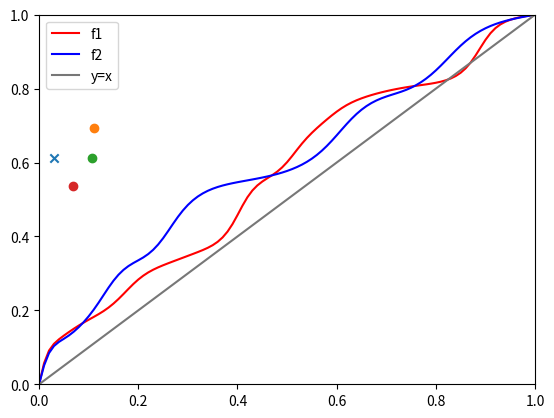

Reproduce this figure in Python.
import numpy as np
import math
import random
import matplotlib.pyplot as plt


class DistortionFunction01:
    def __init__(self, frequency, amplitude):
        assert frequency > 0
        assert frequency % 1 == 0
        assert -1 <= amplitude <= 1
        self.frequency = frequency
        self.amplitude = amplitude

    def __call__(self, x):
        a = self.amplitude
        n = self.frequency
        n_pi = n * np.pi
        return x + a * 1/n_pi * np.sin(n_pi * x)
        # maps [0,1] interval to itself with some bending, still monotonic
        # so iterating different functions of this form can give you wiggly shape that is still 1-to-1 in [0,1] and monotonically increasing

    @staticmethod
    def random(stdev):
        i = 0
        while True:
            a = np.random.uniform(0, stdev)
            if -1 <= a <= 1:
                break
            i += 1
            if i > 10000:
                raise RuntimeError(f"stdev {stdev} led to too many iterations when trying to roll scale parameter; please reduce stdev")
        n = random.randint(1, 10)
        return DistortionFunction01(frequency=n, amplitude=a)


class DistortionFunctionSeries:
    def __init__(self, funcs):
        self.funcs = funcs

    def __call__(self, x):
        for f in self.funcs:
            x = f(x)
        return x

    @staticmethod
    def random(stdev):
        n_funcs = random.randint(3, 8)
        funcs = [DistortionFunction01.random(stdev) for i in range(n_funcs)]
        return DistortionFunctionSeries(funcs)


class Mouth:
    def __init__(self, f1_distortion_func, f2_distortion_func):
        self.f1_distortion_func = f1_distortion_func
        self.f2_distortion_func = f2_distortion_func

    @staticmethod
    def random(stdev):
        f1_distortion_func = DistortionFunctionSeries.random(stdev)
        f2_distortion_func = DistortionFunctionSeries.random(stdev)
        return Mouth(f1_distortion_func, f2_distortion_func)

    def convert_articulation_to_formants(self, arts):
        f1_x, f2_x = arts
        f1 = self.distort_f1(f1_x)
        f2 = self.distort_f2(f2_x)
        return f1, f2

    def distort_f1(self, x):
        return self.f1_distortion_func(x)

    def distort_f2(self, x):
        return self.f2_distortion_func(x)

    def plot_distortions(self):
        xs = np.linspace(0,1,101)
        f1s = self.distort_f1(xs)
        f2s = self.distort_f2(xs)
        plt.plot(xs, f1s, label="f1", c="r")
        plt.plot(xs, f2s, label="f2", c="b")
        plt.plot(xs, xs, label="y=x", c="#777777")
        plt.legend()
        plt.show()


def homebrew_interpolate(x, xs, ys):
    below_xys = [(a,b) for a,b in zip(xs, ys) if a <= x]
    above_xys = [(a,b) for a,b in zip(xs, ys) if a >= x]
    x0, y0 = below_xys[-1]
    x1, y1 = above_xys[0]
    # assumes xs are sorted
    if x0 == x1:
        assert y0 == y1
        return y0
    return y0 + (y1-y0) * (x-x0)/(x1-x0)


if __name__ == "__main__":
    stdev = 0.5  # inter-speaker anatomical variation
    m1 = Mouth.random(stdev)
    m2 = Mouth.random(stdev)
    m3 = Mouth.random(stdev)
    m1.plot_distortions()

    articulation = np.random.uniform(0, 1, (2,))
    fs1 = m1.convert_articulation_to_formants(articulation)
    fs2 = m2.convert_articulation_to_formants(articulation)
    fs3 = m3.convert_articulation_to_formants(articulation)
    plt.scatter(*articulation, marker="x")
    plt.scatter(*fs1)
    plt.scatter(*fs2)
    plt.scatter(*fs3)
    plt.xlim(0,1)
    plt.ylim(0,1)
    plt.show()
